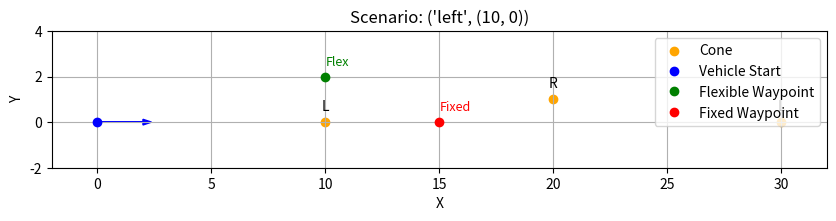
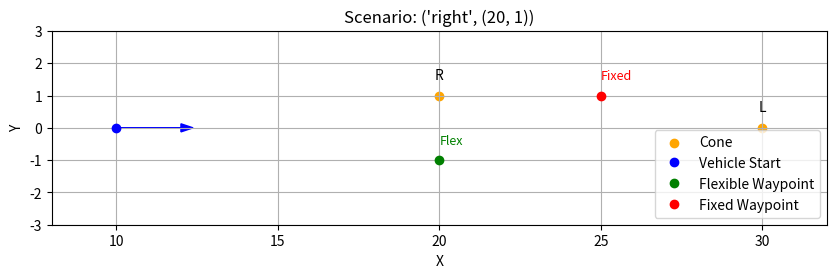
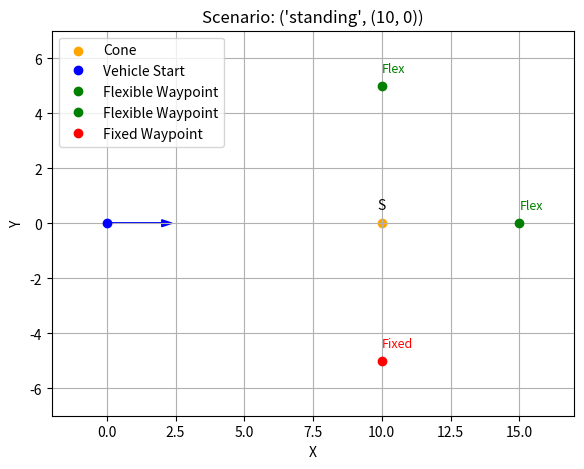

These charts were generated, in order, by the following Python code:
# from typing import List, Tuple, Union
# from ..component import Component
# from ...state import AllState, VehicleState, EntityRelation, EntityRelationEnum, Path, Trajectory, Route, ObjectFrameEnum, AgentState
# from ...utils import serialization, settings
# from ...mathutils.transforms import vector_madd
# from ...mathutils.quadratic_equation import quad_root

# ===== Additional Imports =====
import numpy as np
import matplotlib.pyplot as plt
from scipy.optimize import minimize
# ==============================

#TODO: Combine with current planner and GemStack
# def longitudinal_plan(path : Path, acceleration : float, deceleration : float, max_speed : float, current_speed : float,
#                       method : str) -> Trajectory:
    
#     return Trajectory(frame=path.frame, points=dense_points, times=times)

def scenario_check(vehicle_state, cone_state):
    """
    Check the cone state and determine the scenario.
    Args:
        vehicle_state: The state of the vehicle.
        cone_state: The state of the cones.
    Returns:
        str: The scenario type.
        - 'left_pass': cone pointed left, go left
        - 'right_pass': cone pointed right, go right
        - 'u_turn': cone standing up, make a U-turn
        tuple: (cone_x, cone__y)
    """
    # Get the closest cone info
    cones_ahead = sorted(cone_state, key=lambda c: np.linalg.norm(
        np.array([c['x'], c['y']]) - np.array(vehicle_state['position'])))
    cone_direction = cones_ahead[0]['orientation']
    cone_position = (cones_ahead[0]['x'], cones_ahead[0]['y'])
    
    # Check the cone orientation
    if cone_direction != 'left' and cone_direction != 'right' and cone_direction != 'standing':
        raise ValueError("Unknown cone orientation")
    
    return cone_direction, cone_position
    
def waypoint_generate(vehicle_state, cone_state):
    """
    Generate waypoints based on the scenario.
    Args:
        vehicle_state: The state of the vehicle.
        cone_state: The state of the cones.
    Returns:
        Tuple[str, Tuple[float, float], Tuple[float, float]]:
            scenario: detected scenario type
            flex_wp: flexible waypoint (used to maneuver)
            fixed_wp: fixed waypoint (goal position)
    """
    scenario, cone_position = scenario_check(vehicle_state, cone_state)
    car_position = np.array(vehicle_state['position'])
    car_heading = vehicle_state['heading']  # in radians

    # ===== Parameters =====
    u_turn_radius = 5.0  # Radius for U-turn
    offset = 2.0  # Offset for left/right pass
    lookahead_distance = 5.0  # Distance ahead for fixed point
    # ======================

    # Direction vector based on heading
    heading_vector = np.array([np.cos(car_heading), np.sin(car_heading)])
    
    # Vector perpendicular to heading (to determine left/right)
    perpendicular_vector = np.array([-np.sin(car_heading), np.cos(car_heading)])

    if scenario == 'standing':
        # U-turn: Circle around the cone
        cone = np.array(cone_position)

        # Flexible waypoint: halfway between car and a point offset from cone center
        flex_wp1 = cone + u_turn_radius * perpendicular_vector
        flex_wp2 = cone + heading_vector * lookahead_distance
        flex_wps = [flex_wp1, flex_wp2]

        # Fixed waypoint: behind the cone after U-turn
        # fixed_wp = cone - heading_vector * lookahead_distance
        fixed_wp = cone - u_turn_radius * perpendicular_vector

    elif scenario == 'left':
        cone = np.array(cone_position)

        # Flexible waypoint: go to the left of the cone
        flex_wp1 = cone + offset * perpendicular_vector
        flex_wps = [flex_wp1]

        # Fixed waypoint: forward after passing the cone
        # fixed_wp = flex_wp + heading_vector * lookahead_distance - offset * perpendicular_vector * 2
        fixed_wp = flex_wp1 + heading_vector * lookahead_distance - offset * perpendicular_vector

    elif scenario == 'right':
        cone = np.array(cone_position)

        # Flexible waypoint: go to the right of the cone
        flex_wp1 = cone - offset * perpendicular_vector
        flex_wps = [flex_wp1]

        # Fixed waypoint: forward after passing the cone
        # fixed_wp = flex_wp + heading_vector * lookahead_distance + offset * perpendicular_vector * 2
        fixed_wp = flex_wp1 + heading_vector * lookahead_distance + offset * perpendicular_vector

    else:
        flex_wps = None
        fixed_wp = None

    return scenario, flex_wps, fixed_wp
    
def velocity_profiling(path, acceleration, deceleration, max_speed, current_speed, lateral_acc_limit):
    """
    Returns a trajectory with velocity profile that respects:
    1. max longitudinal acceleration
    2. max deceleration
    3. max lateral acceleration from curvature
    4. max speed
    """
    # Curvature-based speed limit
    curvature_safe_speeds = []
    for p in path.curvature:
        if abs(p) < 1e-3:
            curvature_safe_speeds.append(max_speed)
        else:
            max_v = np.sqrt(lateral_acc_limit / abs(p))
            curvature_safe_speeds.append(min(max_v, max_speed))

    # Create a custom profile-aware speed function
    def dynamic_max_speed_at(index):
        return curvature_safe_speeds[min(index, len(curvature_safe_speeds) - 1)]

    # You can inject dynamic speed limit into your plan
    return


# ------------ Test Code --------------
if __name__ == "__main__":
    import matplotlib.pyplot as plt
    import numpy as np
    
    # --------------------------
    # Plotting Function
    # --------------------------
    def plot_results(vehicle_state, cones, wpt_flexes=None, wpt_fixed=None, scenario_label=""):
        plt.figure(figsize=(10, 5))
        ax = plt.gca()
        ax.set_aspect('equal')

        all_x = [cone['x'] for cone in cones] + [vehicle_state['position'][0]]
        all_y = [cone['y'] for cone in cones] + [vehicle_state['position'][1]]

        if wpt_flexes is not None:
            all_x += [pt[0] for pt in wpt_flexes]
            all_y += [pt[1] for pt in wpt_flexes]

        if wpt_fixed is not None:
            all_x.append(wpt_fixed[0])
            all_y.append(wpt_fixed[1])

        # Compute axis limits with padding
        padding = 2
        x_min, x_max = min(all_x) - padding, max(all_x) + padding
        y_min, y_max = min(all_y) - padding, max(all_y) + padding
        plt.xlim(x_min, x_max)
        plt.ylim(y_min, y_max)

        # Plot cones
        for cone in cones:
            plt.scatter(cone['x'], cone['y'], c='orange', label='Cone' if cone == cones[0] else "")
            plt.text(cone['x'], cone['y'] + 0.5, cone['orientation'][0].upper(), fontsize=10, ha='center')

        # Plot vehicle
        vx, vy = vehicle_state['position']
        plt.plot(vx, vy, 'bo', label='Vehicle Start')
        plt.arrow(vx, vy, np.cos(vehicle_state['heading']) * 2, np.sin(vehicle_state['heading']) * 2,
                head_width=0.25, color='blue')

        # Plot flexible waypoint
        if wpt_flexes is not None:
            for wpt_flex in wpt_flexes:
                plt.plot(wpt_flex[0], wpt_flex[1], 'go', label='Flexible Waypoint')
                plt.text(wpt_flex[0], wpt_flex[1] + 0.5, 'Flex', fontsize=9, color='green')

        # Plot fixed waypoint
        if wpt_fixed is not None:
            plt.plot(wpt_fixed[0], wpt_fixed[1], 'ro', label='Fixed Waypoint')
            plt.text(wpt_fixed[0], wpt_fixed[1] + 0.5, 'Fixed', fontsize=9, color='red')

        plt.title(scenario_label)
        plt.xlabel("X")
        plt.ylabel("Y")
        plt.grid(True)
        plt.legend()
        plt.show()
        return
    
    # --------------------------
    # Vehicle State Test Update 
    # --------------------------
    def drive(vehicle_state):
        # Update vehicle state
        vehicle_state['position'][0] += vehicle_state['velocity'] * np.cos(vehicle_state['heading'])
        vehicle_state['position'][1] += vehicle_state['velocity'] * np.sin(vehicle_state['heading'])
        return vehicle_state
    # --------------------------
    # Step 1: Generate Fake Cones
    # --------------------------
    def generate_test_cones(case='slalom'):
        if case == 'slalom':
            cones = []
            for i in range(3):
                x = (i+1) * 10
                y = 0 if i % 2 == 0 else 1
                orientation = 'left' if i % 2 == 0 else 'right'
                cones.append({'x': x, 'y': y, 'orientation': orientation})
            return cones

        elif case == 'u_turn':
            return [{'x': 10, 'y': 0, 'orientation': 'standing'}]

    # --------------------------
    # Step 2: Define Fake Vehicle
    # --------------------------    
    def get_test_vehicle_state(vehicle_state=None):
        if vehicle_state is not None:
            return vehicle_state
        return {
            'position': [0, 0],
            'heading': 0.0 * 180/np.pi,  # Facing right
            'velocity': 10.0
        }

    # --------------------------
    # Step 3: Run Scenario + Waypoints
    # --------------------------
    def test_waypoint_generation(case='slalom', test_loop=1):
        vehicle_state = get_test_vehicle_state()
        cones = generate_test_cones(case)
        
        for i in range(test_loop):
            scenario = scenario_check(vehicle_state, cones)
            scenario_label = f"Scenario: {scenario}"
            scenario, wpt_flexes, wpt_fixed  = waypoint_generate(vehicle_state, cones)
            plot_results(vehicle_state, cones, wpt_flexes, wpt_fixed, scenario_label)
            vehicle_state = drive(vehicle_state)
            if case == 'slalom':
                cones.pop(0)

    # --------------------------
    # Main for waypoint
    # --------------------------
    test_waypoint_generation(case='slalom', test_loop=2)
    test_waypoint_generation(case='u_turn')
